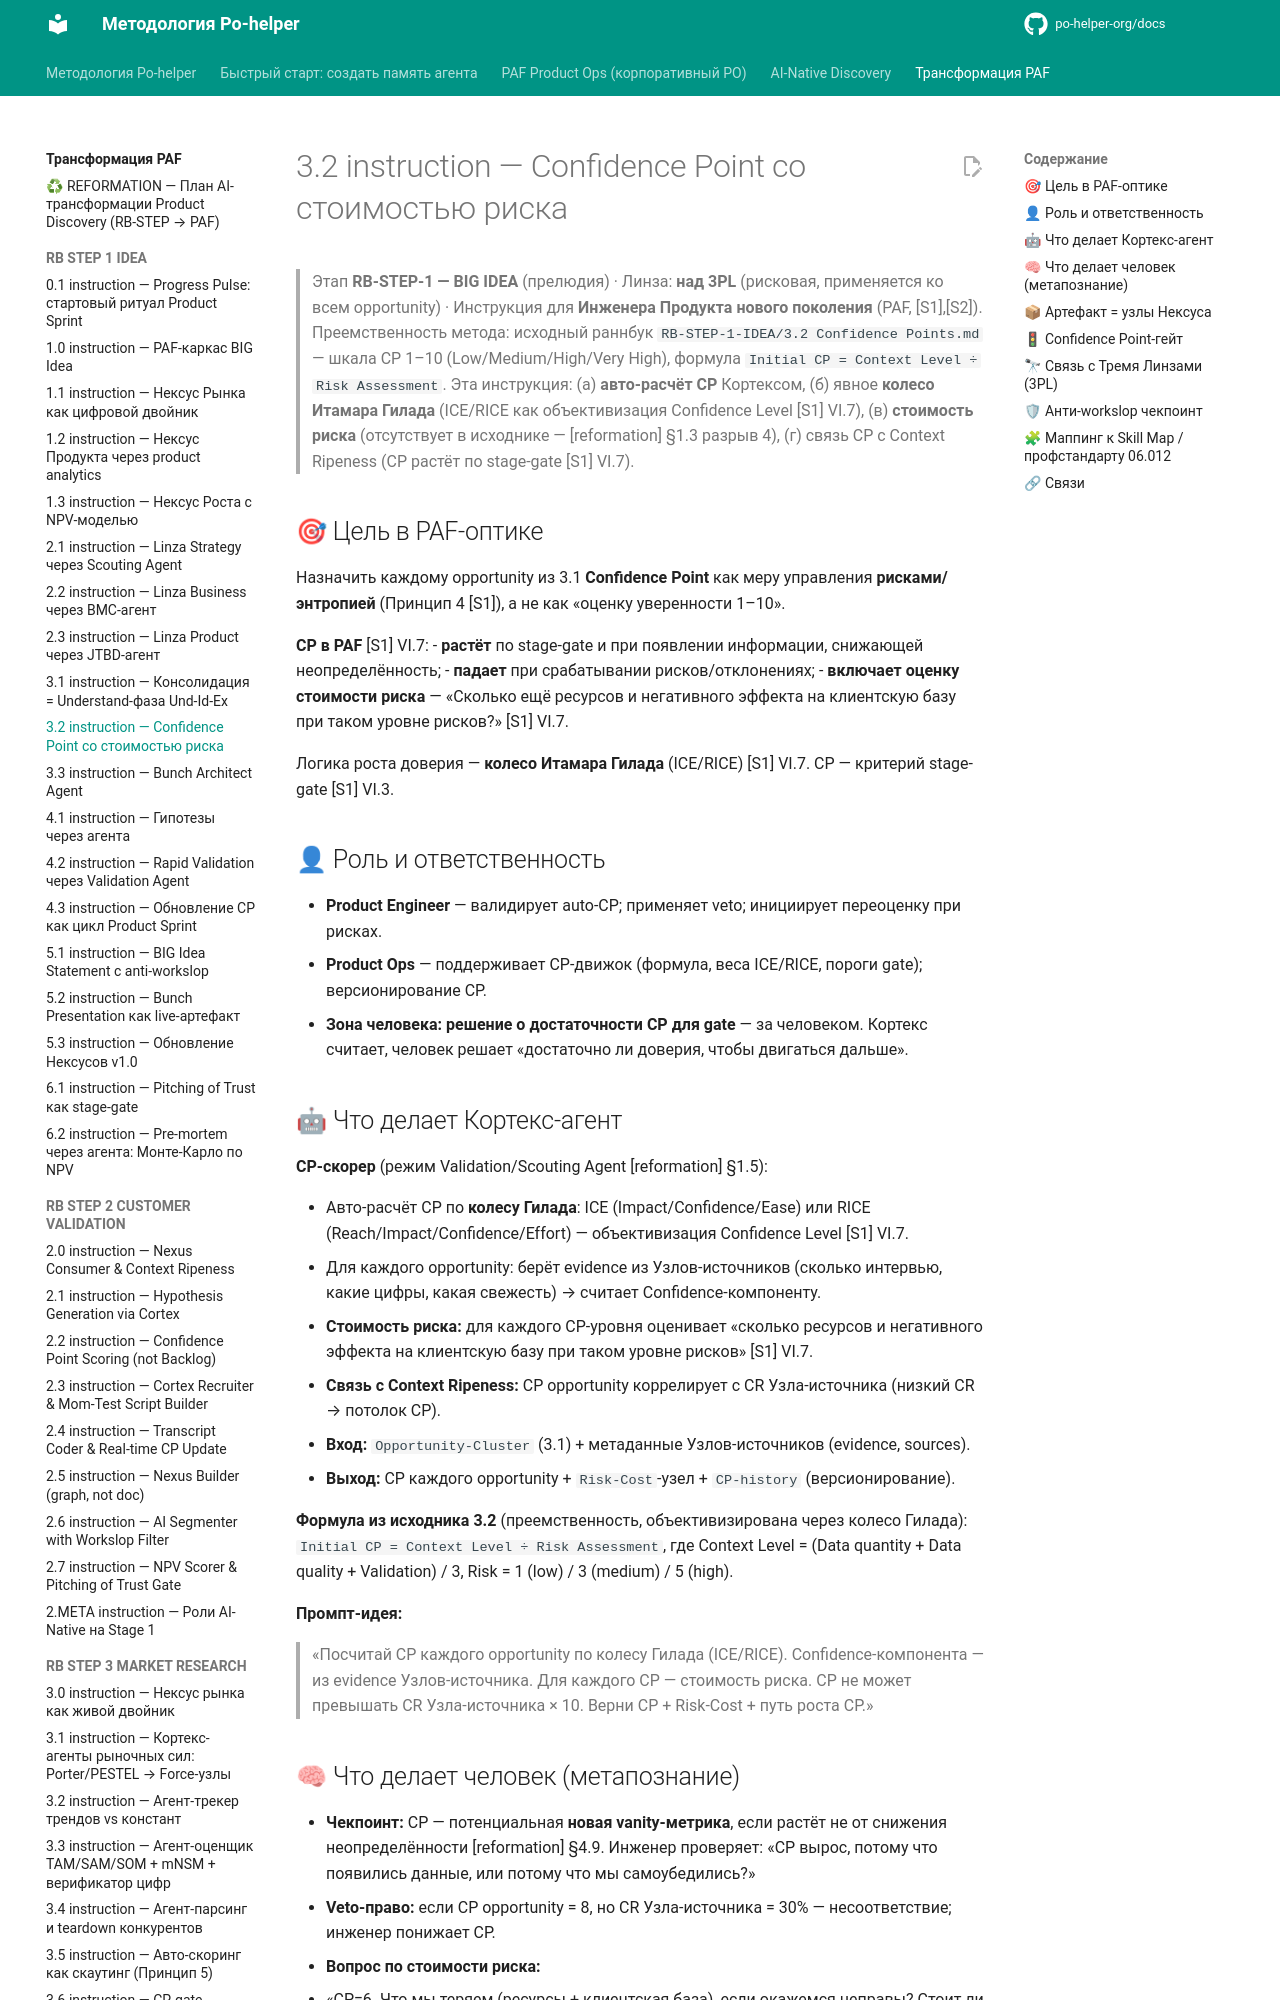

repository: po-helper-org/docs · page: ai-transformation/RB-STEP-1-IDEA/3.2-instruction/index.html · generator: mkdocs

# 3.2 instruction — Confidence Point со стоимостью риска

> Этап **RB-STEP-1 — BIG IDEA** (прелюдия) · Линза: **над 3PL** (рисковая, применяется ко всем opportunity) · Инструкция для **Инженера Продукта нового поколения** (PAF, [S1],[S2]).
> Преемственность метода: исходный раннбук `RB-STEP-1-IDEA/3.2 Confidence Points.md` — шкала CP 1–10 (Low/Medium/High/Very High), формула `Initial CP = Context Level ÷ Risk Assessment`. Эта инструкция: (а) **авто-расчёт CP** Кортексом, (б) явное **колесо Итамара Гилада** (ICE/RICE как объективизация Confidence Level [S1] VI.7), (в) **стоимость риска** (отсутствует в исходнике — [reformation] §1.3 разрыв 4), (г) связь CP с Context Ripeness (CP растёт по stage-gate [S1] VI.7).

## 🎯 Цель в PAF-оптике

Назначить каждому opportunity из 3.1 **Confidence Point** как меру управления
**рисками/энтропией** (Принцип 4 [S1]), а не как «оценку уверенности 1–10».

**CP в PAF** [S1] VI.7:
- **растёт** по stage-gate и при появлении информации, снижающей неопределённость;
- **падает** при срабатывании рисков/отклонениях;
- **включает оценку стоимости риска** —
  «Сколько ещё ресурсов и негативного эффекта на клиентскую базу при таком уровне рисков?» [S1] VI.7.

Логика роста доверия — **колесо Итамара Гилада** (ICE/RICE) [S1] VI.7.
CP — критерий stage-gate [S1] VI.3.

## 👤 Роль и ответственность

- **Product Engineer** — валидирует auto-CP; применяет veto;
  инициирует переоценку при рисках.
- **Product Ops** — поддерживает CP-движок (формула, веса ICE/RICE, пороги gate);
  версионирование CP.
- **Зона человека:** **решение о достаточности CP для gate** — за человеком.
  Кортекс считает, человек решает «достаточно ли доверия, чтобы двигаться дальше».
